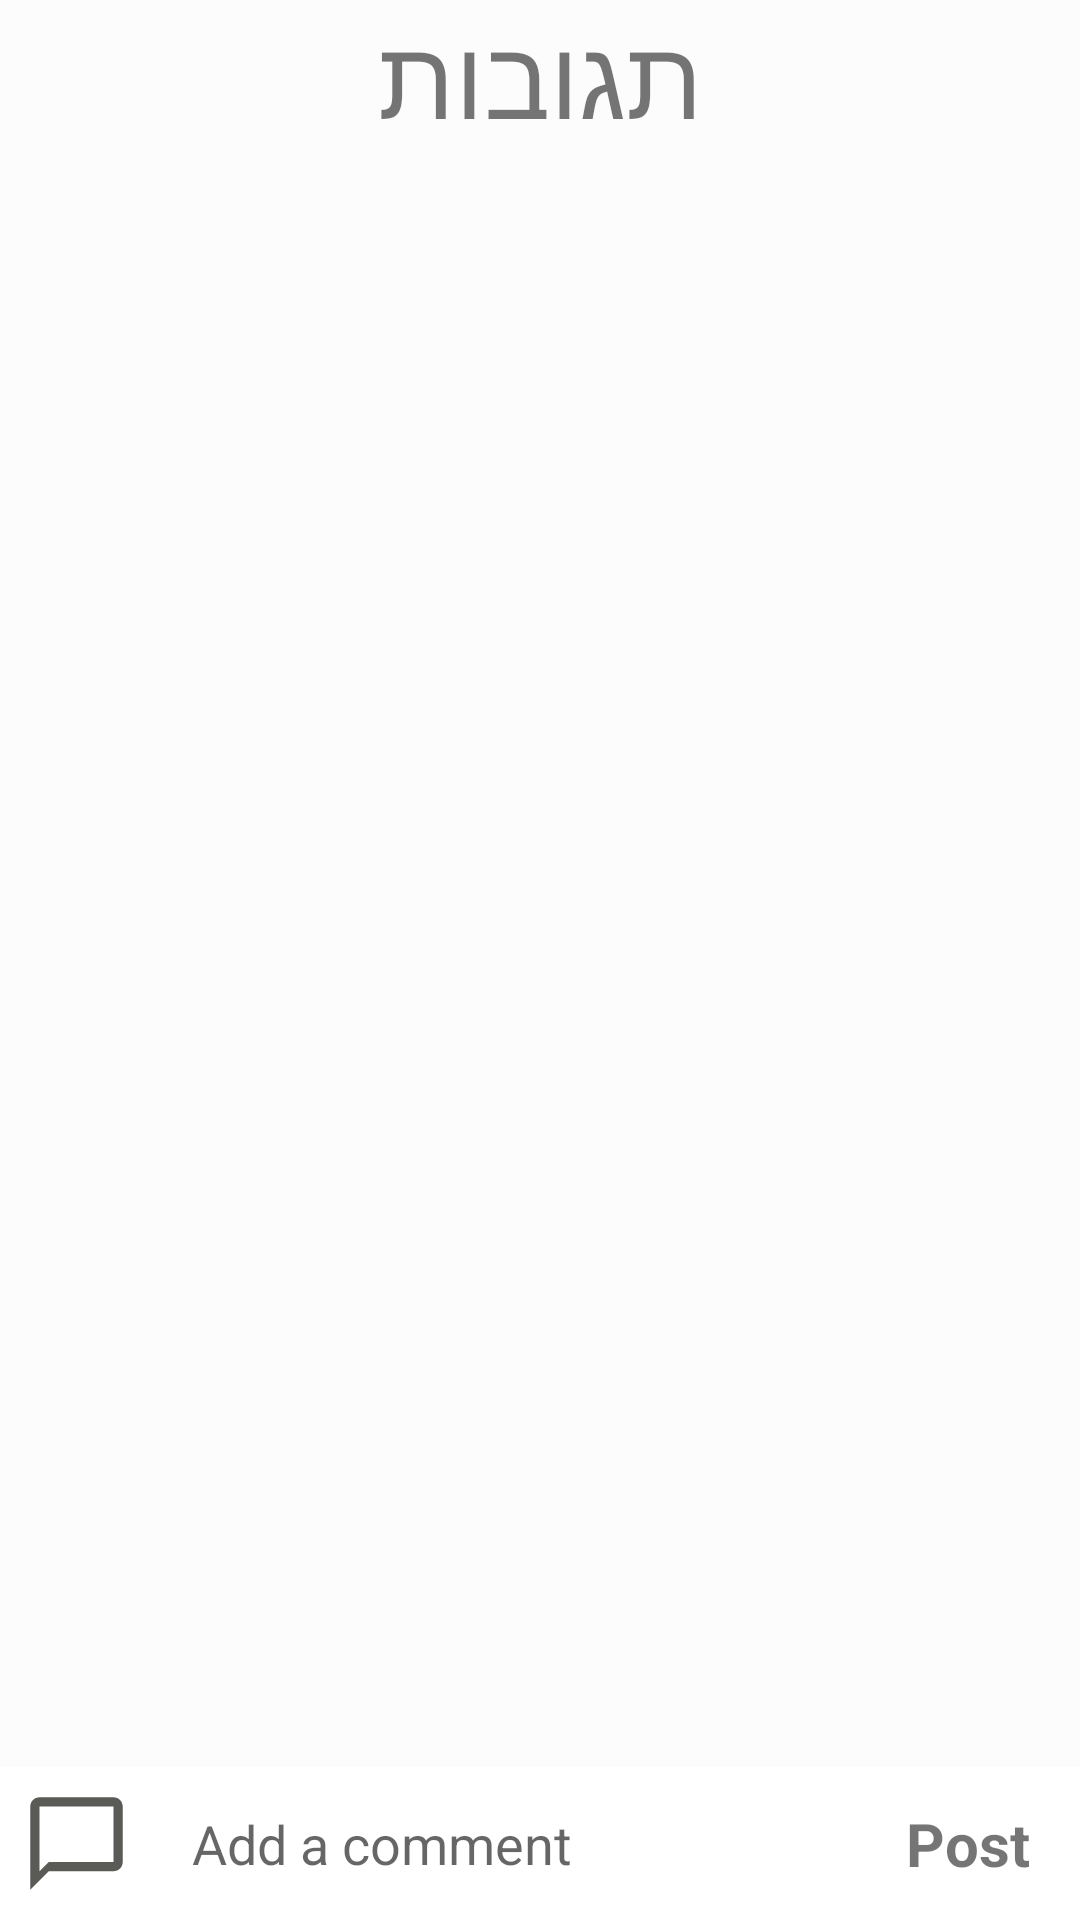

Here is an Android app screen rendered from its layout file. Give the layout XML and the strings, colors and styles it references.
<!-- AndroidManifest.xml: application theme Theme.CoffeeTrail -->
<!-- res/layout/comments.xml -->
<?xml version="1.0" encoding="utf-8"?>
<RelativeLayout
    xmlns:android="http://schemas.android.com/apk/res/android"
    android:layout_width="match_parent"
    android:layout_height="match_parent">



    <androidx.appcompat.widget.Toolbar
        android:layout_width="match_parent"
        android:layout_height="wrap_content"
        android:id="@+id/toolbar"
        android:background="?android:attr/windowBackground">
    </androidx.appcompat.widget.Toolbar>

    <TextView
        android:layout_width="wrap_content"
        android:layout_height="wrap_content"
        android:layout_alignParentStart="true"
        android:layout_alignParentEnd="true"
        android:layout_marginStart="10dp"
        android:layout_marginEnd="10dp"
        android:gravity="center"
        android:text="תגובות"
        android:textSize="37dp"></TextView>

    <androidx.recyclerview.widget.RecyclerView
        android:id="@+id/recycler_view"
        android:layout_width="match_parent"
        android:layout_height="wrap_content"
        android:layout_above="@id/bottom"
        android:layout_below="@id/toolbar"></androidx.recyclerview.widget.RecyclerView>

    <RelativeLayout
        android:id="@+id/bottom"
        android:layout_width="match_parent"
        android:layout_height="wrap_content"
        android:background="#ffffff"
        android:layout_alignParentBottom="true"
        android:padding="7dp">

        <EditText
            android:id="@+id/add_comment"
            android:layout_width="match_parent"
            android:layout_height="wrap_content"
            android:layout_centerVertical="true"
            android:layout_marginStart="0dp"
            android:layout_marginEnd="10dp"
            android:layout_toLeftOf="@id/post"
            android:background="@drawable/edit_text_design"
            android:drawableStart="@drawable/comment"
            android:drawablePadding="20dp"
            android:hint="Add a comment"></EditText>

        <TextView
            android:layout_width="wrap_content"
            android:layout_height="wrap_content"
            android:text="Post"
            android:id="@+id/post"
            android:layout_alignParentEnd="true"
            android:layout_marginEnd="10dp"
            android:layout_centerVertical="true"
            android:gravity="center"
            android:textStyle="bold"
            android:textSize="20dp">
        </TextView>

    </RelativeLayout>

</RelativeLayout>
<!-- resources referenced by this layout -->
<resources>
  <!-- drawable comment (drawable) -->
  <vector android:height="37dp" android:tint="#5A5A57"
      android:viewportHeight="24" android:viewportWidth="24"
      android:width="37dp" xmlns:android="http://schemas.android.com/apk/res/android">
      <path android:fillColor="@android:color/white" android:pathData="M20,2L4,2c-1.1,0 -2,0.9 -2,2v18l4,-4h14c1.1,0 2,-0.9 2,-2L22,4c0,-1.1 -0.9,-2 -2,-2zM20,16L6,16l-2,2L4,4h16v12z"/>
  </vector>
  <!-- drawable edit_text_design (drawable) -->
  <?xml version="1.0" encoding="utf-8"?>
  <selector xmlns:android="http://schemas.android.com/apk/res/android">
  
      <item android:state_enabled="true" android:state_focused="true">
  
          <shape android:shape="rectangle">
  
              <solid android:color="@color/white"></solid>
              <corners android:radius="30dp"></corners>
  
          </shape>
  
      </item>
  
  
      <item android:state_enabled="true">
  
          <shape android:shape="rectangle">
  
              <solid android:color="@color/white"></solid>
              <corners android:radius="30dp"></corners>
  
          </shape>
  
      </item>
  
  
  </selector>
  <style name="Theme.CoffeeTrail" parent="Theme.AppCompat.Light.DarkActionBar">
          
          <item name="colorPrimary">@color/green</item>
          <item name="colorPrimaryVariant">@color/black</item>
          <item name="colorOnPrimary">@color/green</item>
          
          <item name="colorSecondary">@color/teal_200</item>
          <item name="colorSecondaryVariant">@color/teal_700</item>
          <item name="colorOnSecondary">@color/black</item>
          
          <item name="android:statusBarColor" tools:targetApi="l">?attr/colorPrimaryVariant</item>
          
          <item name="android:windowBackground">@color/pink</item>
      </style>
  <color name="white">#FFFFFFFF</color>
  <color name="green">#4CAF50</color>
  <color name="black">#FF000000</color>
  <color name="teal_200">#FF03DAC5</color>
  <color name="teal_700">#FF018786</color>
  <color name="pink">#FDFDFCFD</color>
</resources>
